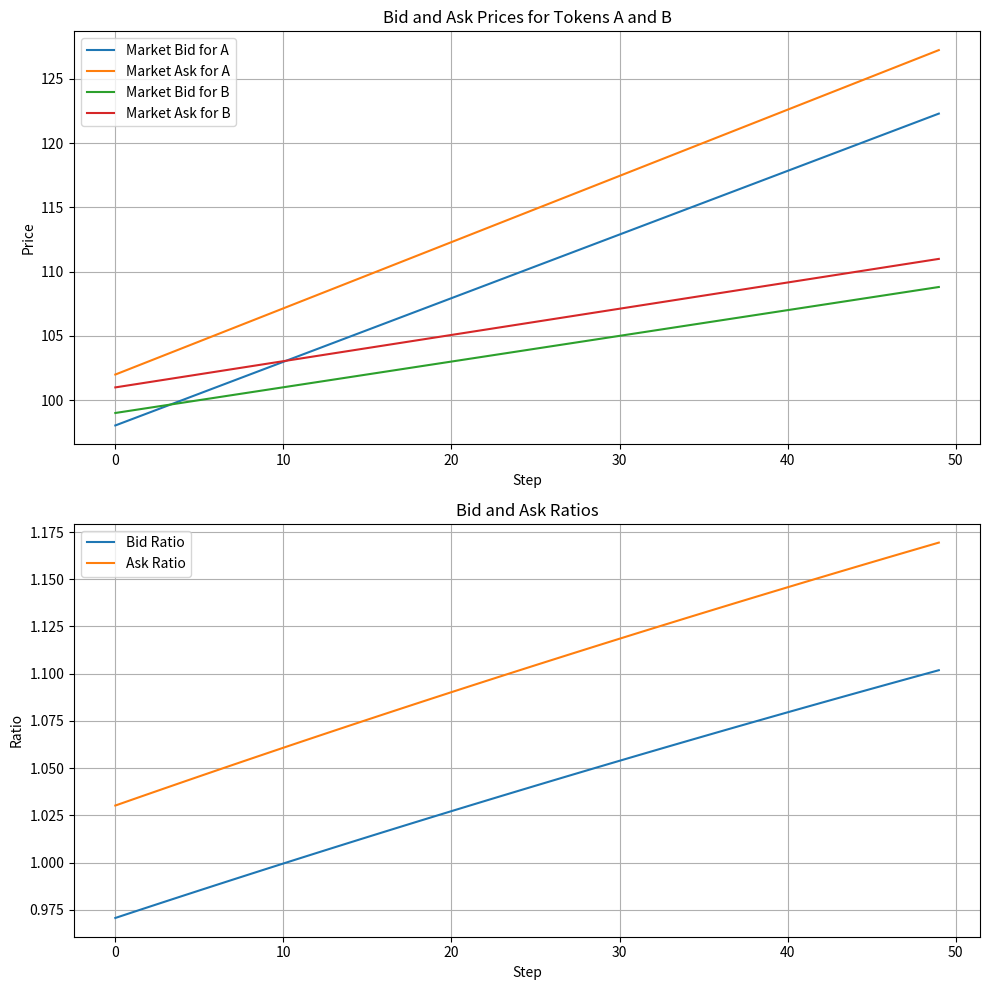

This figure's Python source:
import numpy as np
import matplotlib.pyplot as plt


class GBMPriceSimulator:
    def __init__(self, start_price=100, mu=0.1, sigma=0.5, epsilon=0.01, dt=0.01, deterministic=False, random=False):
        self.initial_price = start_price
        self.initial_mu = mu
        self.initial_sigma = sigma
        self.initial_epsilon = epsilon
        self.initial_dt = dt
        self.AP = start_price
        self.BP = start_price
        self.current_price = start_price
        self.mu = mu
        self.sigma = sigma
        self.epsilon = epsilon
        self.dt = dt
        self.deterministic = deterministic  # Flag to control stochastic/deterministic behavior
        self.shock_index = 0  # Index to track the current shock
        self.pathA = self.get_zigzag(1.5, 0.5, 1.2, 0.8, random=random)
        self.pathB = self.get_zigzag(1.2, 0.8, 1.1, 0.9, random=random)
        
    def generate_gbm_series(self, S0, mu, sigma, T, dt, n_series):
        """
        Generate multiple GBM series.

        Parameters:
        S0 (float): Initial stock price.
        mu (float): Drift coefficient.
        sigma (float): Volatility coefficient.
        T (int): Total time in years.
        dt (float): Time step in years.
        n_series (int): Number of GBM series to generate.

        Returns:
        np.array: A numpy array containing GBM paths.
        """
        n_steps = int(T / dt)  # Number of time steps
        timesteps = np.linspace(0, T, n_steps)
        S = np.zeros((n_steps, n_series))
        S[0] = S0

        for t in range(1, n_steps):
            Z = np.random.normal(0, 1, n_series)
            S[t] = S[t - 1] * np.exp((mu - 0.5 * sigma**2) * dt + sigma * np.sqrt(dt) * Z)

        return S
        
    def get_zigzag(self, high1, low1, high2, low2, random=False):
        # total steps
        steps = 500

        
        # if random:
        #     # Parameters
        #     S0 = 100         # Initial price
        #     mu = 0.05        # Drift coefficient
        #     sigma = 0.2      # Volatility
        #     T = 1            # Total time in years
        #     dt = 0.002        # Time step in years

        #     # Generate the GBM series
        #     gbm_series = self.generate_gbm_series(S0, mu, sigma, T, dt, 1)
            
        #     return gbm_series
        
        # else:
        # Define the basic zigzag pattern: rise to 1.5, drop to 0.5, return to 1
        rise1_steps = steps // 5
        drop1_steps = steps // 5
        rise2_steps = steps // 5
        drop2_steps = steps // 5
        return_steps = steps - (rise1_steps + rise2_steps + drop1_steps + drop2_steps)
    
        # Create the rise sequence from 1 to 1.5
        rise1_sequence = np.linspace(1, high1, rise1_steps)
    
        # Create the drop sequence from 1.5 to 0.5
        drop1_sequence = np.linspace(high1, low1, drop1_steps)
    
        # Create the return sequence from 0.5 to 1
        rise2_sequence = np.linspace(low1, high2, rise2_steps)
        
        # Create the return sequence from 0.5 to 1
        drop2_sequence = np.linspace(high2, low2, drop2_steps)
        
        # Create the return sequence from 0.5 to 1
        return_sequence = np.linspace(low2, 1, return_steps)
        
        # Concatenate the sequences to form the full zigzag pattern
        return np.concatenate((rise1_sequence, drop1_sequence,
                                rise2_sequence, drop2_sequence,
                                return_sequence))

    def get_bid_price(self, token):
        if token == "A":
            return self.AP / (1 + 2 * self.epsilon)
        elif token == "B":
            return self.BP / (1 + self.epsilon)
        else:
            print("Invalid input")
            

    def get_ask_price(self, token):
        if token == "A":
            return self.AP * (1 + 2 * self.epsilon)
        elif token == "B":
            return self.BP * (1 + self.epsilon)
        else:
            print("Invalid input")

    def next(self):
        if self.deterministic:
            
            # Use a predetermined shock from the list
            self.AP = self.initial_price * self.pathA[self.shock_index%500] 
            self.BP = self.initial_price * self.pathB[self.shock_index%500]
            self.shock_index += 1
        else:
            # Stochastic update, random shock
            shock1 = np.random.normal()
            shock2 = np.random.normal()
            # Update the current price using the GBM formula
            self.AP *= np.exp(
                (self.mu - 0.5 * (self.sigma + 0.1) ** 2) * self.dt + self.sigma * np.sqrt(self.dt) * shock1)
            self.BP *= np.exp(
                (self.mu - 0.5 * (self.sigma - 0.1) ** 2) * self.dt + self.sigma * np.sqrt(self.dt) * shock2)

        

    def reset(self):
        self.AP = self.initial_price
        self.BP = self.initial_price
        self.mu = self.initial_mu
        self.sigma = self.initial_sigma
        self.epsilon = self.initial_epsilon
        self.dt = self.initial_dt
        self.shock_index = 0  # Reset shock index


if __name__ == '__main__':
    # Set the seed for reproducibility
    np.random.seed(123)

    
    market_simulator = GBMPriceSimulator(start_price=100, deterministic=True, random=True)

    askA = []
    askB = []
    bidA = []
    bidB = []
    ask_ratio = []
    bid_ratio = []
    for _ in range(50):
        market_simulator.next()
        askA.append(market_simulator.get_ask_price('A'))
        askB.append(market_simulator.get_ask_price('B'))
        bidA.append(market_simulator.get_bid_price('A'))
        bidB.append(market_simulator.get_bid_price('B'))
        ask_ratio.append(market_simulator.get_ask_price('A') / market_simulator.get_bid_price('B'))
        bid_ratio.append(market_simulator.get_bid_price('A') / market_simulator.get_ask_price('B'))



    # Plotting the prices
    plt.figure(figsize=(10, 10))
    # First subplot: Bid and Ask Prices for Tokens A and B
    plt.subplot(2, 1, 1)  # 2 rows, 1 column, 1st subplot
    plt.plot(bidA, label='Market Bid for A')
    plt.plot(askA, label='Market Ask for A')
    plt.plot(bidB, label='Market Bid for B')
    plt.plot(askB, label='Market Ask for B')
    plt.title('Bid and Ask Prices for Tokens A and B')
    plt.xlabel('Step')
    plt.ylabel('Price')
    plt.legend()
    plt.grid(True)

    # Second subplot: Bid and Ask Ratios
    plt.subplot(2, 1, 2)  # 2 rows, 1 column, 2nd subplot
    plt.plot(bid_ratio, label='Bid Ratio')
    plt.plot(ask_ratio, label='Ask Ratio')
    plt.title('Bid and Ask Ratios')
    plt.xlabel('Step')
    plt.ylabel('Ratio')
    plt.legend()
    plt.grid(True)

    # Display the plots
    plt.tight_layout()
    plt.show()